Image classification data set ".keras_dataset" (diegoandresantana/tree-canopies-experiment on GitHub). Class labels (2): arvore, fundo.

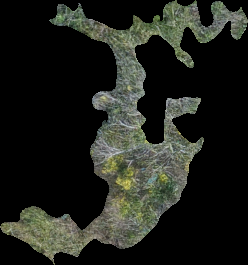
Label: arvore

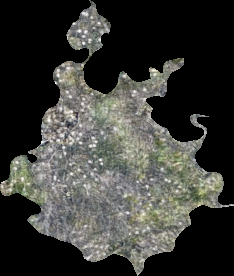
Label: arvore

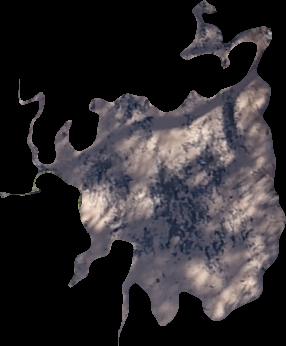
Label: fundo

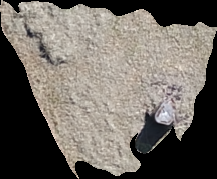
Label: fundo

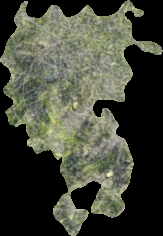
Label: arvore

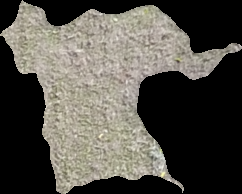
Label: fundo
